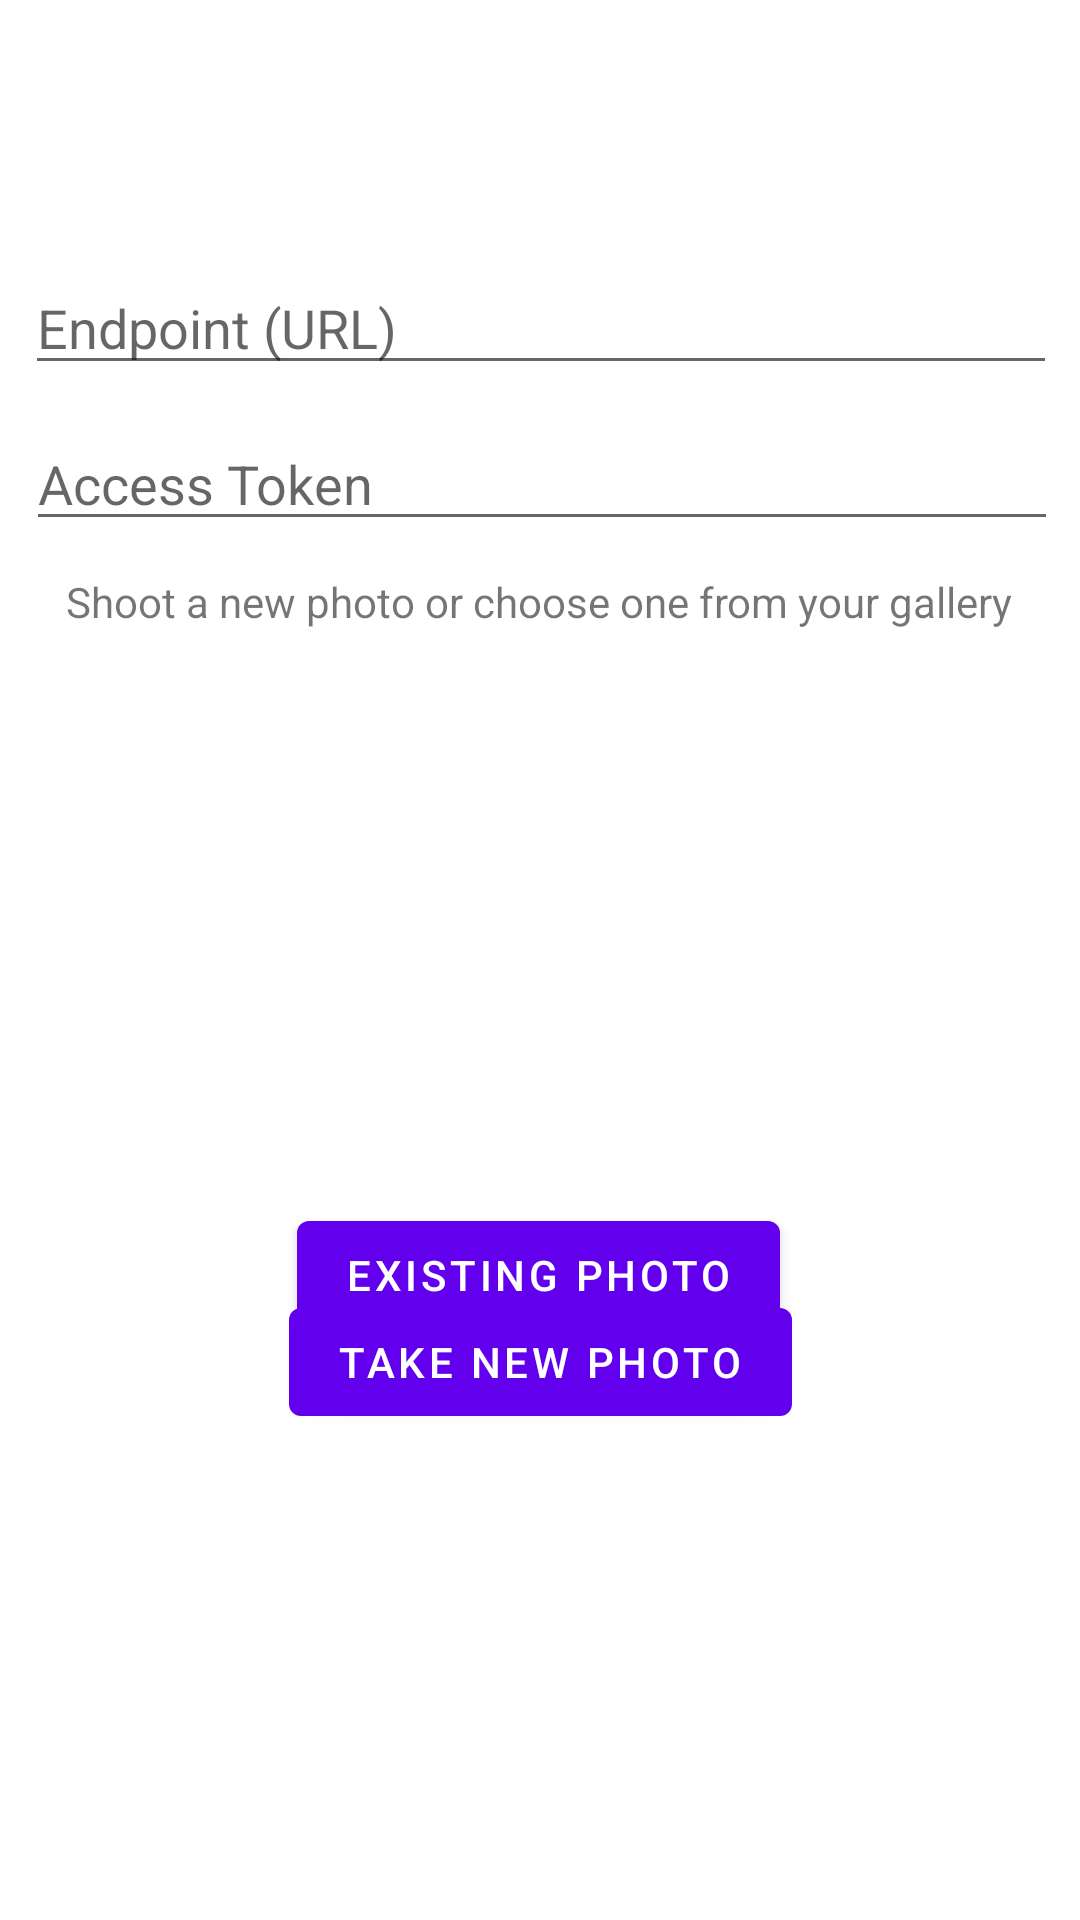

Reconstruct the res/layout file that produces this screen, plus the resources it refers to.
<!-- AndroidManifest.xml: application theme Theme.Greenback -->
<!-- res/layout/fragment_camera.xml -->
<?xml version="1.0" encoding="utf-8"?>
<androidx.constraintlayout.widget.ConstraintLayout xmlns:android="http://schemas.android.com/apk/res/android"
    xmlns:app="http://schemas.android.com/apk/res-auto"
    xmlns:tools="http://schemas.android.com/tools"
    android:layout_width="match_parent"
    android:layout_height="match_parent"
    tools:context=".CameraFragment">

    <TextView
        android:id="@+id/textview_first"
        android:layout_width="wrap_content"
        android:layout_height="wrap_content"
        android:text="@string/camera_welcome"
        app:layout_constraintBottom_toTopOf="@id/button_gallery"
        app:layout_constraintEnd_toEndOf="parent"
        app:layout_constraintHorizontal_bias="0.494"
        app:layout_constraintStart_toStartOf="parent"
        app:layout_constraintTop_toTopOf="parent" />

    <Button
        android:id="@+id/button_gallery"
        android:layout_width="wrap_content"
        android:layout_height="wrap_content"
        android:text="@string/open_gallery"
        app:layout_constraintBottom_toBottomOf="parent"
        app:layout_constraintEnd_toEndOf="parent"
        app:layout_constraintHorizontal_bias="0.498"
        app:layout_constraintStart_toStartOf="parent"
        app:layout_constraintTop_toBottomOf="@id/textview_first" />

    <Button
        android:id="@+id/button_capture"
        android:layout_width="wrap_content"
        android:layout_height="48dp"
        android:layout_marginStart="159dp"
        android:layout_marginLeft="159dp"
        android:layout_marginEnd="159dp"
        android:layout_marginRight="159dp"
        android:layout_marginBottom="162dp"
        android:text="@string/capture_image"
        app:layout_constraintBottom_toBottomOf="parent"
        app:layout_constraintEnd_toEndOf="parent"
        app:layout_constraintStart_toStartOf="parent" />

    <EditText
        android:id="@+id/endpointText"
        android:layout_width="344dp"
        android:layout_height="40dp"
        android:editable="true"
        android:gravity="center_vertical"
        android:hint="Endpoint (URL)"
        android:inputType="textUri|text"
        app:layout_constraintBottom_toBottomOf="parent"
        app:layout_constraintEnd_toEndOf="parent"
        app:layout_constraintHorizontal_bias="0.53"
        app:layout_constraintStart_toStartOf="parent"
        app:layout_constraintTop_toTopOf="parent"
        app:layout_constraintVertical_bias="0.147" />

    <EditText
        android:id="@+id/accessTokenText"
        android:layout_width="344dp"
        android:layout_height="40dp"
        android:layout_marginTop="52dp"
        android:editable="true"
        android:gravity="center_vertical"
        android:hint="Access Token"
        android:inputType="textPassword"
        app:layout_constraintEnd_toEndOf="parent"
        app:layout_constraintHorizontal_bias="0.537"
        app:layout_constraintStart_toStartOf="parent"
        app:layout_constraintTop_toTopOf="@+id/endpointText" />
</androidx.constraintlayout.widget.ConstraintLayout>
<!-- resources referenced by this layout -->
<resources>
  <string name="camera_welcome">Shoot a new photo or choose one from your gallery</string>
  <string name="capture_image">Take New Photo</string>
  <string name="open_gallery">Existing Photo</string>
  <style name="Theme.Greenback" parent="Theme.MaterialComponents.DayNight.DarkActionBar">
          
          <item name="colorPrimary">@color/purple_500</item>
          <item name="colorPrimaryVariant">@color/purple_700</item>
          <item name="colorOnPrimary">@color/white</item>
          
          <item name="colorSecondary">@color/teal_200</item>
          <item name="colorSecondaryVariant">@color/teal_700</item>
          <item name="colorOnSecondary">@color/black</item>
          
          <item name="android:statusBarColor" tools:targetApi="l">?attr/colorPrimaryVariant</item>
          
      </style>
  <!-- not gathered from this repository: default colours our renderer supplied (Android Studio template values) -->
  <color name="purple_500">#FF6200EE</color>
  <color name="purple_700">#FF3700B3</color>
  <color name="teal_200">#FF03DAC5</color>
  <color name="teal_700">#FF018786</color>
  <color name="black">#FF000000</color>
  <color name="white">#FFFFFFFF</color>
</resources>
